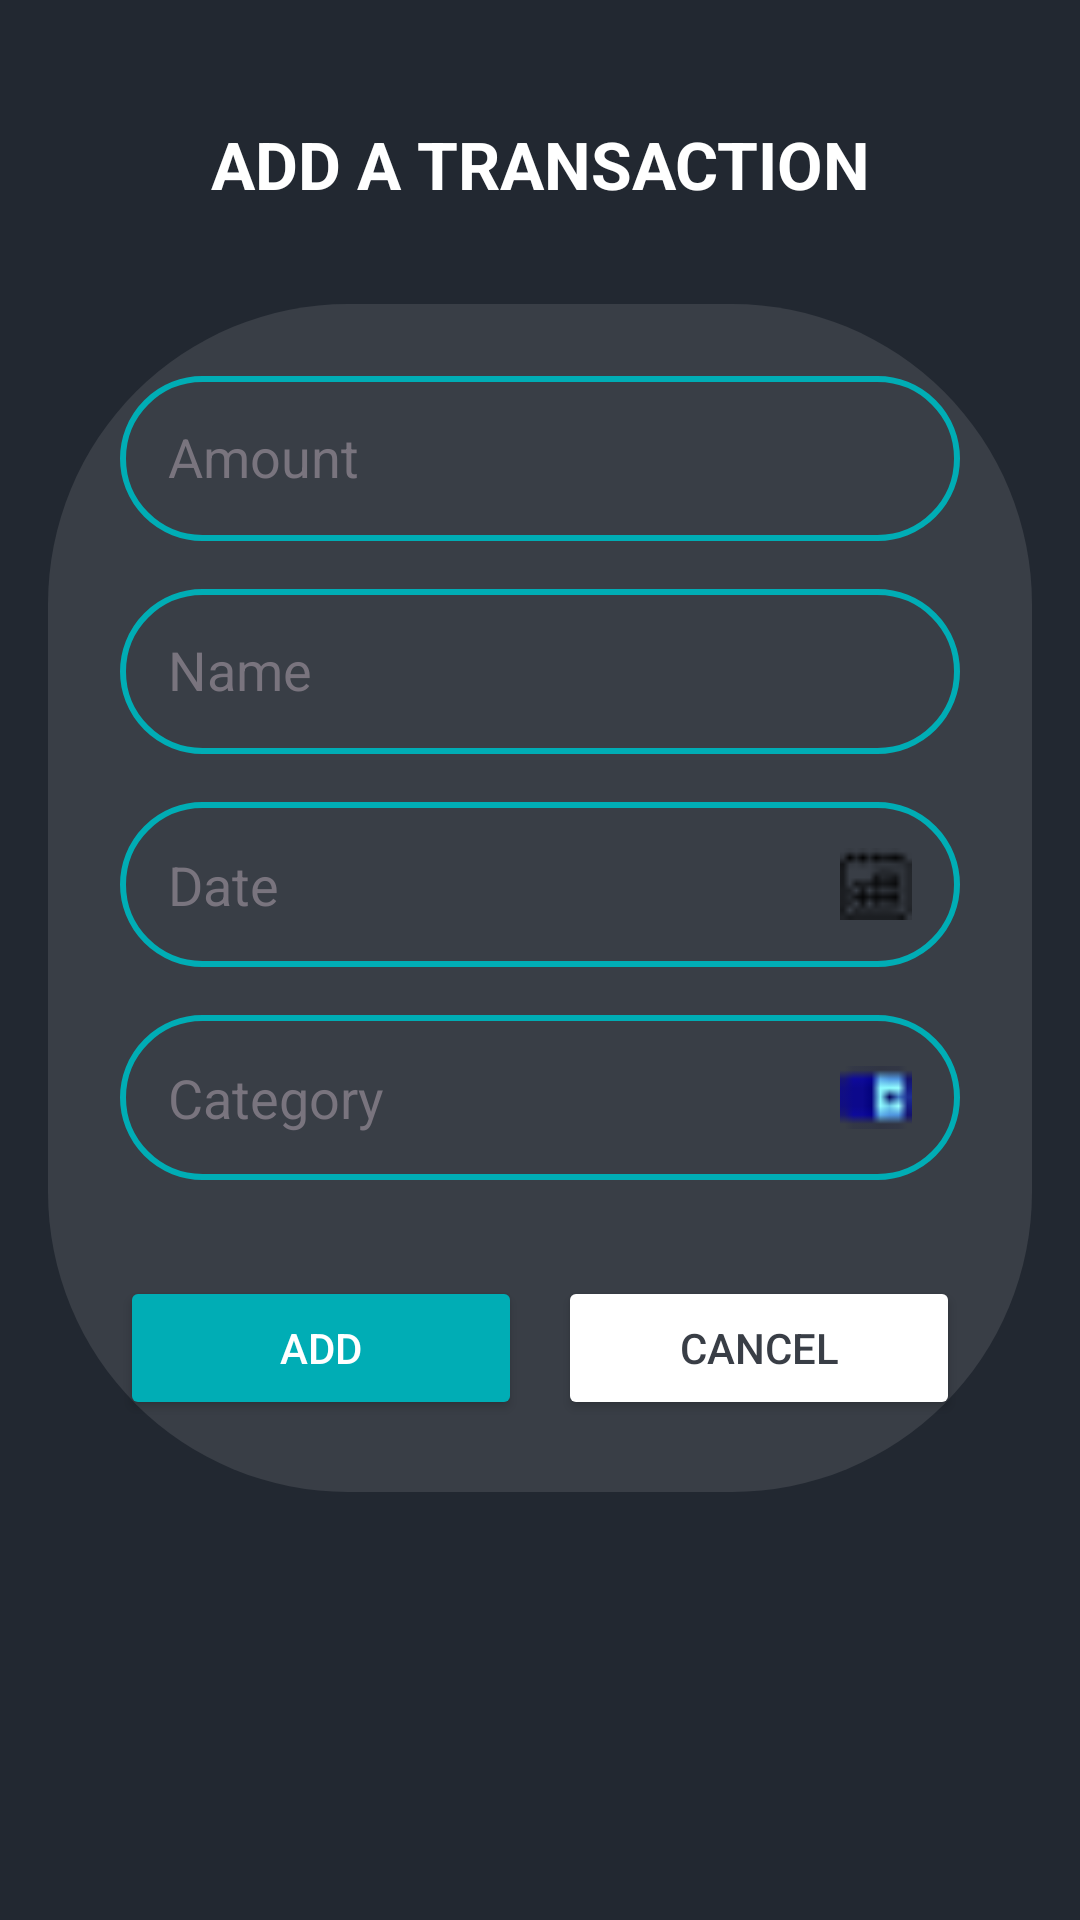

Write the Android layout XML for this screen, with the resource values it uses.
<!-- AndroidManifest.xml: application theme Theme.PoePart2 -->
<!-- res/layout/activity_add_transaction.xml -->
<?xml version="1.0" encoding="utf-8"?>
<RelativeLayout xmlns:android="http://schemas.android.com/apk/res/android"
    android:background="#222831"
    android:layout_width="match_parent"
    android:layout_height="match_parent"
    android:padding="16dp">

    
    <TextView
        android:id="@+id/titleText"
        android:layout_width="match_parent"
        android:layout_height="wrap_content"
        android:text="ADD A TRANSACTION"
        android:textColor="#FFFFFF"
        android:textSize="22sp"
        android:textStyle="bold"
        android:gravity="center"
        android:layout_marginTop="24dp"/>

    
    <LinearLayout
        android:id="@+id/formContainer"
        android:layout_width="match_parent"
        android:layout_height="wrap_content"
        android:layout_below="@id/titleText"
        android:layout_marginTop="32dp"
        android:orientation="vertical"
        android:background="@drawable/edit_text_backgroung_2"
        android:padding="24dp"
        android:layout_centerHorizontal="true">

        
        <EditText
            android:id="@+id/amountEditText"
            android:layout_width="match_parent"
            android:layout_height="55dp"
            android:background="@drawable/edittext_bacground"
            android:hint="Amount"
            android:inputType="numberDecimal"
            android:textColor="#FFFFFF"
            android:textColorHint="#79747E"
            android:padding="16dp" />

        
        <EditText
            android:id="@+id/nameEditText"
            android:layout_width="match_parent"
            android:layout_height="55dp"
            android:layout_marginTop="16dp"
            android:background="@drawable/edittext_bacground"
            android:hint="Name"
            android:textColor="#FFFFFF"
            android:textColorHint="#79747E"
            android:padding="16dp" />

        
        <RelativeLayout
            android:id="@+id/dateContainer"
            android:layout_width="match_parent"
            android:layout_height="55dp"
            android:layout_marginTop="16dp">

            <EditText
                android:id="@+id/dateEditText"
                android:layout_width="match_parent"
                android:layout_height="match_parent"
                android:background="@drawable/edittext_bacground"
                android:focusable="false"
                android:clickable="true"
                android:hint="Date"
                android:paddingStart="16dp"
                android:paddingEnd="48dp"
                android:textColor="#FFFFFF"
                android:textColorHint="#79747E" />

            <ImageView
                android:id="@+id/dateIcon"
                android:layout_width="24dp"
                android:layout_height="24dp"
                android:layout_alignParentEnd="true"
                android:layout_centerVertical="true"
                android:layout_marginEnd="16dp"
                android:src="@drawable/calendar" />
        </RelativeLayout>

        
        <RelativeLayout
            android:id="@+id/categoryContainer"
            android:layout_width="match_parent"
            android:layout_height="55dp"
            android:layout_marginTop="16dp">

            <AutoCompleteTextView
                android:id="@+id/categoryDropdown"
                android:layout_width="match_parent"
                android:layout_height="match_parent"
                android:background="@drawable/edittext_bacground"
                android:hint="Category"
                android:paddingStart="16dp"
                android:paddingEnd="48dp"
                android:textColor="#FFFFFF"
                android:textColorHint="#79747E"
                android:inputType="none"
                android:focusable="false"
                android:clickable="true" />

            <ImageView
                android:id="@+id/categoryIcon"
                android:layout_width="24dp"
                android:layout_height="24dp"
                android:layout_alignParentEnd="true"
                android:layout_centerVertical="true"
                android:layout_marginEnd="16dp"
                android:src="@drawable/drop" />
        </RelativeLayout>


        
        <LinearLayout
            android:id="@+id/buttonsContainer"
            android:layout_width="match_parent"
            android:layout_height="wrap_content"
            android:layout_marginTop="32dp"
            android:gravity="center"
            android:orientation="horizontal">

            <Button
                android:id="@+id/btnAdd"
                android:layout_width="0dp"
                android:layout_height="48dp"
                android:layout_weight="1"
                android:layout_marginEnd="12dp"
                android:backgroundTint="@color/wisesaverblue"
                android:text="ADD"
                android:textColor="#FFFFFF" />

            <Button
                android:id="@+id/btnCancel"
                android:layout_width="0dp"
                android:layout_height="48dp"
                android:layout_weight="1"
                android:backgroundTint="@color/white"
                android:text="Cancel"
                android:textColor="#393E46" />
        </LinearLayout>

    </LinearLayout>

</RelativeLayout>
<!-- resources referenced by this layout -->
<resources>
  <color name="white">#FFFFFFFF</color>
  <color name="wisesaverblue">#00ADB5</color>
  <!-- drawable calendar: png bitmap (drawable, 350 bytes) -->
  <!-- drawable drop: png bitmap (drawable, 327 bytes) -->
  <!-- drawable edit_text_backgroung_2 (drawable) -->
  <?xml version="1.0" encoding="utf-8"?>
  <shape xmlns:android="http://schemas.android.com/apk/res/android"
      android:shape="rectangle">
  
      <solid android:color="#393E46" /> 
  
  
      <corners android:radius="100dp" /> 
  
  </shape>
  <!-- drawable edittext_bacground (drawable) -->
  <?xml version="1.0" encoding="utf-8"?>
  <shape xmlns:android="http://schemas.android.com/apk/res/android"
      android:shape="rectangle">
  
      <solid android:color="#393E46" /> 
  
      <stroke
          android:width="2dp"
          android:color="#00ADB5" /> 
  
      <corners android:radius="100dp" /> 
  
  </shape>
  <style name="Theme.PoePart2" parent="Base.Theme.PoePart2" />
  <style name="Base.Theme.PoePart2" parent="Theme.Material3.DayNight.NoActionBar">
          
          
      </style>
</resources>
